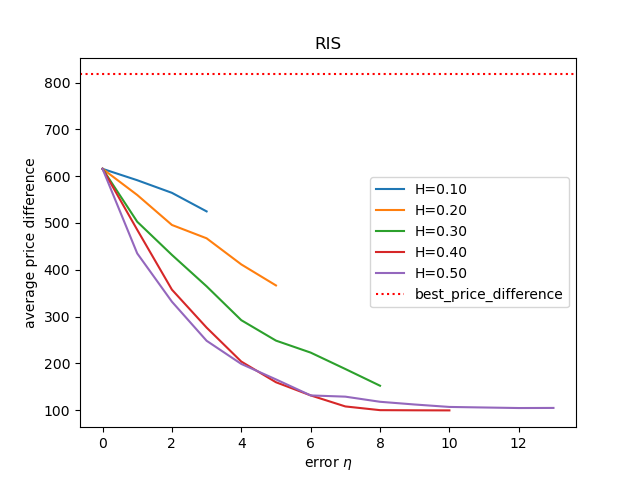

Data behind this chart, as committed beside it:
, Number of wrong bit(H=0.10), payoff(H=0.10), Number of wrong bit(H=0.20), payoff(H=0.20), Number of wrong bit(H=0.30), payoff(H=0.30), Number of wrong bit(H=0.40), payoff(H=0.40), Number of wrong bit(H=0.50), payoff(H=0.50), best price difference
0, 0.0, 615.8, 0.0, 615.8, 0.0, 615.8, 0.0, 615.8, 0.0, 615.8, 817.7
1, 1.0, 591.4, 1.0, 559.9, 1.0, 502.6, 1.0, 485.4, 1.0, 434.9, 817.7
2, 2.0, 564.4, 2.0, 495.8, 2.0, 431.7, 2.0, 357.4, 2.0, 331.7, 817.7
3, 3.0, 524.8, 3.0, 467.2, 3.0, 364.5, 3.0, 276.3, 3.0, 248.1, 817.7
4, , , 4.0, 411.4, 4.0, 292.1, 4.0, 203.7, 4.0, 198.6, 817.7
5, , , 5.0, 366.4, 5.0, 248.4, 5.0, 159.4, 5.0, 165.5, 817.7
6, , , , , 6.0, 222.8, 6.0, 131.3, 6.0, 131.2, 817.7
7, , , , , 7.0, 187.7, 7.0, 107.7, 7.0, 128.6, 817.7
8, , , , , 8.0, 152, 8.0, 99.76, 8.0, 117.7, 817.7
9, , , , , , , 9.0, 99.44, 9.0, 111.8, 817.7
10, , , , , , , 10.0, 99.23, 10.0, 106.6, 817.7
11, , , , , , , , , 11.0, 105.4, 817.7
12, , , , , , , , , 12.0, 104.3, 817.7
13, , , , , , , , , 13.0, 104.5, 817.7
